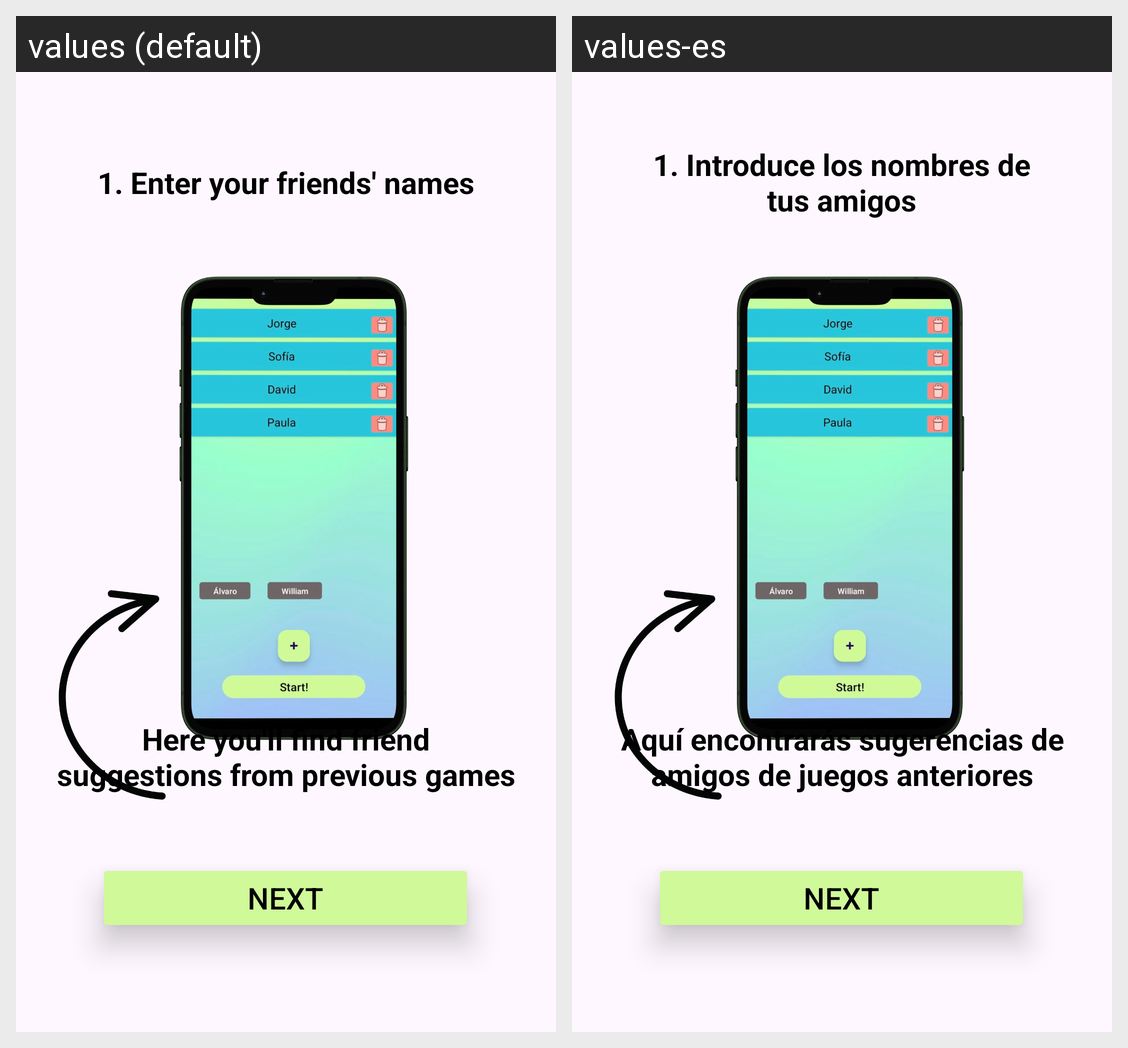

Locale-by-locale string values for the Android screen shown in this grid:
Android screen res/layout/fragment_tutorial_first_page.xml rendered under 2 locales, left to right: values (default), values-es. Device: Nexus 5 (rendered at 1080×1920; each locale shown at half size, 540×960, under a caption strip naming it); theme Base.Theme.PartyUpp.
Strings drawn on this screen, with the default value and each locale's value (text and hints the layout hard-codes, and strings that could not be matched under every locale, appear in the picture but are not listed):

tutorial_first_page_title
  values: 1. Enter your friends' names
  values-es: 1. Introduce los nombres de tus amigos

tutorial_first_page_content
  values: Here you'll find friend suggestions from previous games
  values-es: Aquí encontrarás sugerencias de amigos de juegos anteriores
